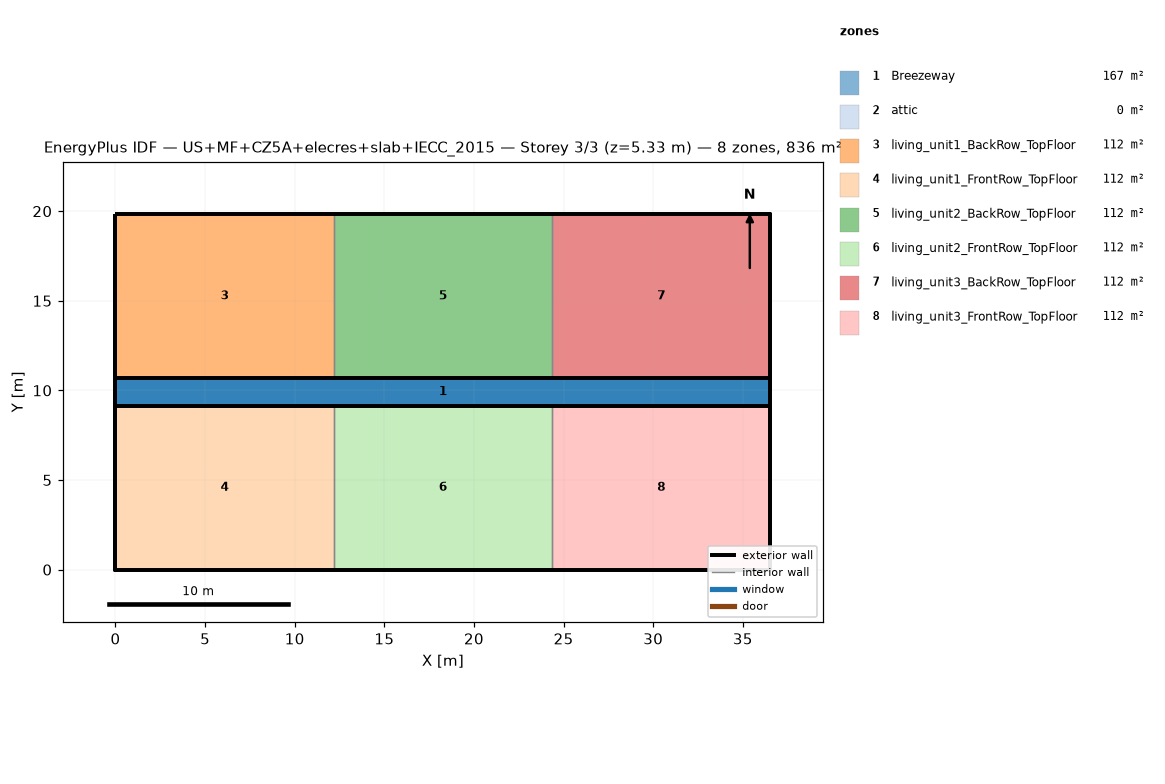
=== STOREY PLAN SPEC (per zone: floor XY polygon, exterior-wall plan segments, windows/doors) ===
zone 1: Breezeway  (167.0 m²)
  floor: (36.54, 9.16) (0.00, 9.16) (0.00, 10.68) (36.54, 10.68)
  floor: (36.54, 9.16) (0.00, 9.16) (0.00, 10.68) (36.54, 10.68)
  floor: (36.54, 9.16) (0.00, 9.16) (0.00, 10.68) (36.54, 10.68)
zone 2: attic  (0.0 m²)
  exterior wall: (36.54, 0.00) – (36.54, 19.84) – (36.54, 9.92)  [29.8 m]
  exterior wall: (0.00, 19.84) – (0.00, 0.00) – (0.00, 9.92)  [29.8 m]
zone 3: living_unit1_BackRow_TopFloor  (111.5 m²)
  floor: (12.18, 10.68) (0.00, 10.68) (0.00, 19.84) (12.18, 19.84)
  exterior wall: (12.18, 19.84) – (0.00, 19.84)  [12.2 m]
  exterior wall: (0.00, 19.84) – (0.00, 10.68)  [9.2 m]
  exterior wall: (0.00, 10.68) – (12.18, 10.68)  [12.2 m]
  interior walls: 1
zone 4: living_unit1_FrontRow_TopFloor  (111.5 m²)
  floor: (12.18, 0.00) (0.00, 0.00) (0.00, 9.16) (12.18, 9.16)
  exterior wall: (0.00, 0.00) – (12.18, 0.00)  [12.2 m]
  exterior wall: (0.00, 9.16) – (0.00, 0.00)  [9.2 m]
  exterior wall: (12.18, 9.16) – (0.00, 9.16)  [12.2 m]
  interior walls: 1
zone 5: living_unit2_BackRow_TopFloor  (111.5 m²)
  floor: (24.36, 10.68) (12.18, 10.68) (12.18, 19.84) (24.36, 19.84)
  exterior wall: (12.18, 10.68) – (24.36, 10.68)  [12.2 m]
  exterior wall: (24.36, 19.84) – (12.18, 19.84)  [12.2 m]
  interior walls: 2
zone 6: living_unit2_FrontRow_TopFloor  (111.5 m²)
  floor: (24.36, 0.00) (12.18, 0.00) (12.18, 9.16) (24.36, 9.16)
  exterior wall: (12.18, 0.00) – (24.36, 0.00)  [12.2 m]
  exterior wall: (24.36, 9.16) – (12.18, 9.16)  [12.2 m]
  interior walls: 2
zone 7: living_unit3_BackRow_TopFloor  (111.5 m²)
  floor: (36.54, 10.68) (24.36, 10.68) (24.36, 19.84) (36.54, 19.84)
  exterior wall: (36.54, 10.68) – (36.54, 19.84)  [9.2 m]
  exterior wall: (36.54, 19.84) – (24.36, 19.84)  [12.2 m]
  exterior wall: (24.36, 10.68) – (36.54, 10.68)  [12.2 m]
  interior walls: 1
zone 8: living_unit3_FrontRow_TopFloor  (111.5 m²)
  floor: (36.54, 0.00) (24.36, 0.00) (24.36, 9.16) (36.54, 9.16)
  exterior wall: (24.36, 0.00) – (36.54, 0.00)  [12.2 m]
  exterior wall: (36.54, 0.00) – (36.54, 9.16)  [9.2 m]
  exterior wall: (36.54, 9.16) – (24.36, 9.16)  [12.2 m]
  interior walls: 1

=== DERIVED (storey summary) ===
Building: US+MF+CZ5A+elecres+slab+IECC_2015
Storey: 3 of 3  (floor level z = 5.33 m)
Storey gross floor area: 836.2 m²
Zones on this storey: 8
  - Breezeway: floor 167.0 m²
  - attic: floor 0.0 m²; exterior wall 59.5 m (81.9 m²); WWR 0.0%
  - living_unit1_BackRow_TopFloor: floor 111.5 m²; exterior wall 33.5 m (86.9 m²); WWR 0.0%
  - living_unit1_FrontRow_TopFloor: floor 111.5 m²; exterior wall 33.5 m (86.9 m²); WWR 0.0%
  - living_unit2_BackRow_TopFloor: floor 111.5 m²; exterior wall 24.4 m (63.1 m²); WWR 0.0%
  - living_unit2_FrontRow_TopFloor: floor 111.5 m²; exterior wall 24.4 m (63.1 m²); WWR 0.0%
  - living_unit3_BackRow_TopFloor: floor 111.5 m²; exterior wall 33.5 m (86.9 m²); WWR 0.0%
  - living_unit3_FrontRow_TopFloor: floor 111.5 m²; exterior wall 33.5 m (86.9 m²); WWR 0.0%
Zone adjacency (shared interzone walls):
  - living_unit1_BackRow_TopFloor ↔ living_unit2_BackRow_TopFloor
  - living_unit1_FrontRow_TopFloor ↔ living_unit2_FrontRow_TopFloor
  - living_unit2_BackRow_TopFloor ↔ living_unit3_BackRow_TopFloor
  - living_unit2_FrontRow_TopFloor ↔ living_unit3_FrontRow_TopFloor